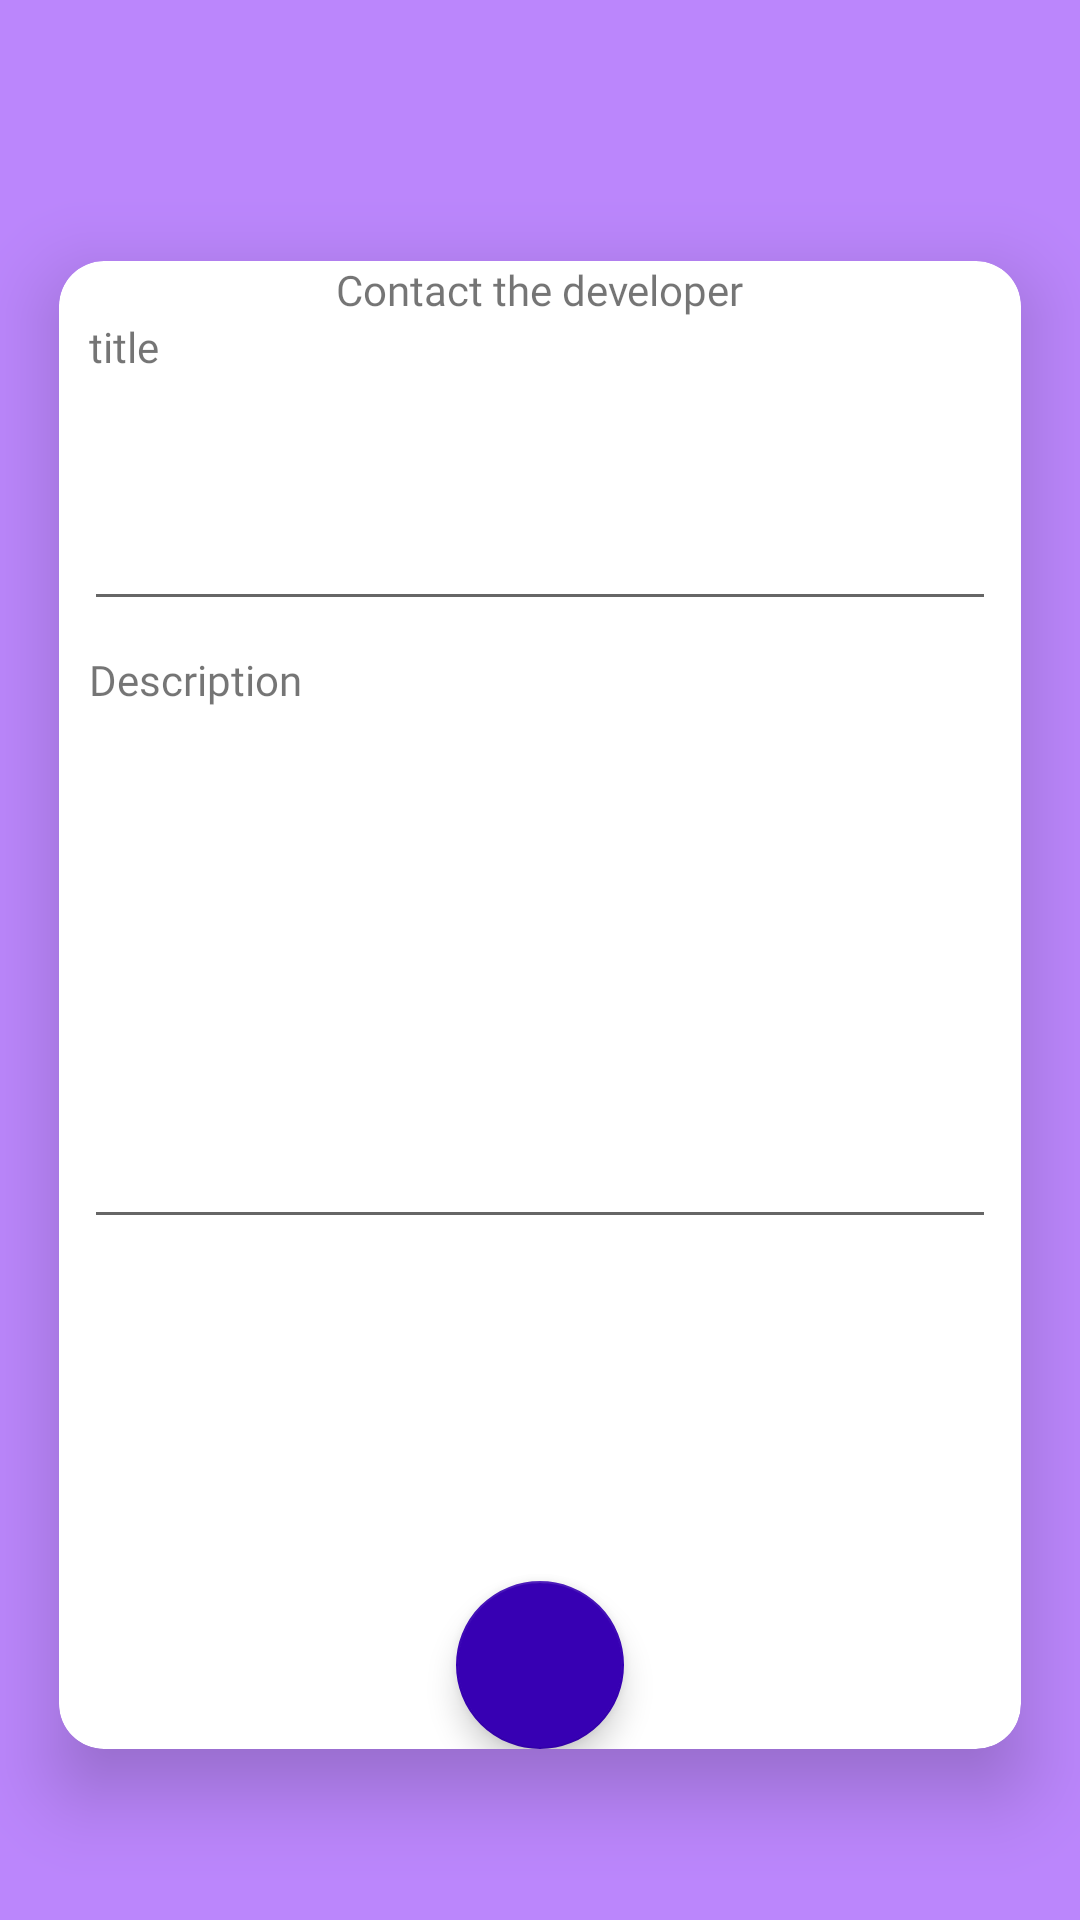

Reconstruct the res/layout file that produces this screen, plus the resources it refers to.
<!-- AndroidManifest.xml: application theme AppTheme -->
<!-- res/layout/activity_mail_contact.xml -->
<?xml version="1.0" encoding="utf-8"?>
<LinearLayout xmlns:android="http://schemas.android.com/apk/res/android"
    xmlns:app="http://schemas.android.com/apk/res-auto"
    xmlns:tools="http://schemas.android.com/tools"
    android:layout_width="match_parent"
    android:layout_height="match_parent"
    android:background="@color/purple_200"
    android:orientation="vertical"
    tools:context=".ui.DetailedTaskAct">

    <androidx.cardview.widget.CardView
        android:id="@+id/card_view"
        android:layout_width="match_parent"
        android:layout_height="550dp"
        android:layout_marginVertical="60dp"
        app:cardCornerRadius="15dp"

        app:cardElevation="15dp"
        app:cardUseCompatPadding="true">


        <LinearLayout
            android:layout_width="match_parent"
            android:layout_height="match_parent"
            android:orientation="vertical">

            <TextView
                android:layout_width="wrap_content"
                android:layout_height="wrap_content"
                android:text="Contact the developer"
                android:fontFamily="@font/bungee"
                android:layout_gravity="center"/>
            <TextView
                android:id="@+id/title_contact"
                android:layout_width="wrap_content"
                android:layout_height="wrap_content"
                android:layout_marginLeft="10dp"
                android:fontFamily="@font/bungee"
                android:text="title" />

            <com.google.android.material.textfield.TextInputLayout

                android:id="@+id/textInputLayout"
                android:layout_width="match_parent"
                android:layout_height="wrap_content"
                android:layout_marginTop="16dp"
                android:hint="">

                <com.google.android.material.textfield.TextInputEditText
                    android:id="@+id/title_contact_et"
                    android:layout_width="304dp"
                    android:layout_height="55dp"
                    android:layout_gravity="center"
                    />


            </com.google.android.material.textfield.TextInputLayout>


            <TextView
                android:layout_marginTop="10dp"
                android:id="@+id/task_desc_1"
                android:layout_width="wrap_content"
                android:layout_height="wrap_content"
                android:layout_marginLeft="10dp"
                android:fontFamily="@font/bungee"
                android:text="Description" />


            <com.google.android.material.textfield.TextInputLayout

                android:id="@+id/textInputLayout1"
                android:layout_width="match_parent"
                android:layout_height="wrap_content"
                android:layout_marginTop="16dp"
                android:hint="">

                <com.google.android.material.textfield.TextInputEditText
                    android:id="@+id/task_desc_et"
                    android:layout_width="304dp"
                    android:layout_height="150dp"
                    android:layout_gravity="center"
                    />


            </com.google.android.material.textfield.TextInputLayout>



        </LinearLayout>
        <com.google.android.material.floatingactionbutton.FloatingActionButton
            android:id="@+id/fab_contact"
            android:layout_width="wrap_content"
            android:layout_height="wrap_content"
            android:layout_gravity="bottom|center"

            app:srcCompat="@drawable/ic_baseline_contact_mail"
            android:layout_alignParentRight="true"
            android:layout_alignParentEnd="true" />
    </androidx.cardview.widget.CardView>


</LinearLayout>
<!-- resources referenced by this layout -->
<resources>
  <style name="AppTheme" parent="Theme.AppCompat.Light.DarkActionBar">
          
          <item name="colorPrimary">@color/purple_200</item>
          <item name="colorPrimaryDark">@color/purple_500</item>
          <item name="colorAccent">@color/purple_700</item>
      </style>
  <!-- not gathered from this repository: default colours our renderer supplied (Android Studio template values) -->
  <color name="purple_200">#FFBB86FC</color>
  <color name="purple_500">#FF6200EE</color>
  <color name="purple_700">#FF3700B3</color>
</resources>
